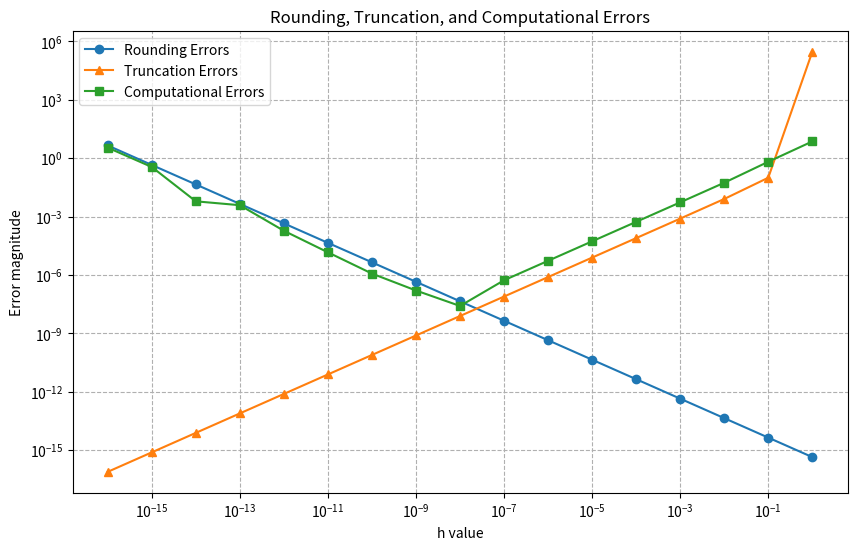

Generate this figure with matplotlib:
import numpy as np
import matplotlib.pyplot as plt
from scipy.optimize import minimize_scalar


def tan_f(x=1):
    return np.tan(x)


def d_f(f, h, x=1):
    return (f(x + h) - f(x)) / h


def real_d_f(f, x=1):
    return 1 + f(x) ** 2


def find_maximum(f, domain):
    res = minimize_scalar(lambda x: -f(x), bounds=domain, method='bounded')
    max_value = -res.fun
    return max_value


h_values = np.logspace(0, -16, num=17, base=10)
rounding_errors = []
truncation_errors = []
computational_errors = []
x0 = 1

for h in h_values:
    rounding_errors.append(2 * np.finfo(float).eps / h)
    truncation_errors.append(find_maximum(np.tan, (x0 - h, x0 + h)) * h / 2)
    computational_errors.append(abs(real_d_f(np.tan) - d_f(np.tan, h)))



# Plotting the errors
plt.figure(figsize=(10, 6))
plt.loglog(h_values, rounding_errors, label='Rounding Errors', marker='o')
plt.loglog(h_values, truncation_errors, label='Truncation Errors', marker='^')
plt.loglog(h_values, computational_errors, label='Computational Errors', marker='s')
plt.xlabel('h value')
plt.ylabel('Error magnitude')
plt.title('Rounding, Truncation, and Computational Errors')
plt.legend()
plt.grid(True, which="both", ls="--")
plt.show()